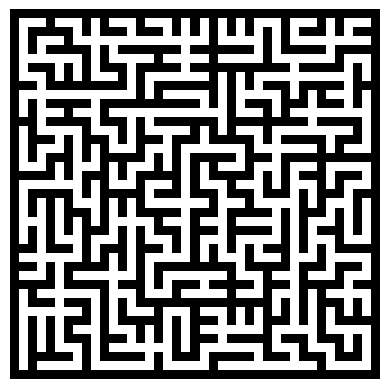

Recreate this plot in Python.
import matplotlib.pyplot as plt
import numpy as np
import random

def generate_maze(width, height):
    maze = np.ones((2 * height + 1, 2 * width + 1), dtype=int)

    for y in range(height):
        for x in range(width):
            maze[y * 2 + 1, x * 2 + 1] = 0

    return maze

def visualize_maze(maze, current_path=None, unvisited=None, title="Wilson's Maze Generation"):
    color_maze = np.zeros((*maze.shape, 3))

    for y in range(maze.shape[0]):
        for x in range(maze.shape[1]):
            if maze[y, x] == 0:
                color_maze[y, x] = [1, 1, 1]

    if unvisited:
        for cell in unvisited:
            color_maze[cell[1], cell[0]] = [0, 0, 0]

    if current_path:
        for i in range(len(current_path) - 1):
            # Color the cell
            color_maze[current_path[i][1], current_path[i][0]] = [0.2, 0.2, 1]

            # Color the wall between cells
            wall_x = (current_path[i][0] + current_path[i + 1][0]) // 2
            wall_y = (current_path[i][1] + current_path[i + 1][1]) // 2
            color_maze[wall_y, wall_x] = [0.2, 0.2, 1]

        # Color the last cell in the path
        color_maze[current_path[-1][1], current_path[-1][0]] = [0.2, 0.2, 1]

    plt.clf()
    plt.imshow(color_maze, interpolation='nearest')
    plt.axis('off')
    plt.title(title)
    plt.draw()
    plt.pause(0.05)  # Reduced pause for faster visualization


def wilsons_algorithm(width, height, visualize=True):
    maze = generate_maze(width, height)

    all_cells = [(x * 2 + 1, y * 2 + 1)
                 for y in range(height)
                 for x in range(width)]

    unvisited = set(all_cells)

    start = random.choice(list(unvisited))
    unvisited.remove(start)

    if visualize:
        plt.figure(figsize=(10, 10))

    while unvisited:
        # Choose an unvisited cell to start a random walk
        current = random.choice(list(unvisited))
        path = [current]

        # Random walk until we hit a visited cell
        while current in unvisited:
            # Possible move directions
            directions = [(0, 2), (0, -2), (2, 0), (-2, 0)]

            # Choose a random direction
            dx, dy = random.choice(directions)
            next_cell = (current[0] + dx, current[1] + dy)

            # Check if next cell is valid
            if (0 < next_cell[0] < maze.shape[1] - 1 and
                    0 < next_cell[1] < maze.shape[0] - 1):

                # Check for loops and remove them
                if next_cell in path:
                    # Erase loop
                    loop_index = path.index(next_cell)
                    path = path[:loop_index + 1]

                # Add next cell to path
                path.append(next_cell)
                current = next_cell

                # Visualize occasionally
                if visualize and len(path) % 10 == 0:
                    visualize_maze(maze, current_path=path, unvisited=unvisited)

        # If we've reached a visited cell, carve the path
        if current not in unvisited:
            # Carve the path
            for i in range(len(path) - 1):
                # Calculate wall position
                wall_x = (path[i][0] + path[i + 1][0]) // 2
                wall_y = (path[i][1] + path[i + 1][1]) // 2

                # Remove walls and cells (carve passages)
                maze[wall_y, wall_x] = 0
                maze[path[i][1], path[i][0]] = 0
                maze[path[i + 1][1], path[i + 1][0]] = 0

                # Remove from unvisited
                if path[i] in unvisited:
                    unvisited.remove(path[i])
                if path[i + 1] in unvisited:
                    unvisited.remove(path[i + 1])

            # Visualize final path
            if visualize:
                visualize_maze(maze, current_path=path, unvisited=unvisited)

    # Final visualization to show completed maze
    if visualize:
        visualize_maze(maze, title="Completed Maze")
        plt.show()

    return maze

def save_maze_image(maze, filename='maze_image.png'):
    color_maze = np.zeros((*maze.shape, 3))
    color_maze[maze == 1] = [0, 0, 0]
    color_maze[maze == 0] = [1, 1, 1]

    plt.imshow(color_maze, interpolation='nearest')
    plt.axis('off')
    plt.savefig(filename, bbox_inches='tight', pad_inches=0.0)
    plt.close()

def display_maze(maze):
    color_maze = np.zeros((*maze.shape, 3))
    color_maze[maze == 1] = [0, 0, 0]
    color_maze[maze == 0] = [1, 1, 1]
    #color_maze[1,1] = [0, 1, 0]
    #color_maze[-2, -2] = [1, 0, 0]

    plt.title("Completed Maze")
    plt.gcf().set_facecolor('white')
    plt.imshow(color_maze, interpolation='nearest')
    plt.axis('off')
    plt.draw()
    plt.show()

def main():
    width, height = 20, 20
    random.seed(42)
    maze = wilsons_algorithm(width, height, False)
    print(len(maze))
    save_maze_image(maze,'generated_wilson.png')

if __name__ == "__main__":
    main()
